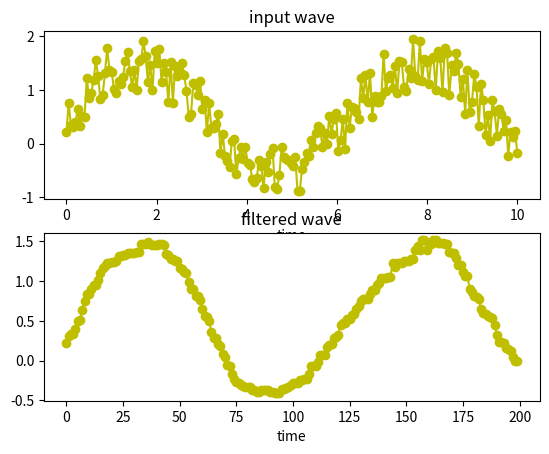

Write the Python code that produced this figure.
import numpy as np
import scipy as sp
import matplotlib.pyplot as plt
from scipy import signal

"Median filtering for 1d signal."

# Create some time signal
t = np.linspace(0,10,200)
# Create a simple sine wave
x1 = np.sin(t)
# Add noise to the signal
x2 = x1 + np.random.rand(200)
# Add noise to the signal
y1 = sp.signal.medfilt(x2,21)

# Plot the results
plt.subplot(2,1,1)
plt.plot(t,x2,'yo-')
plt.title('input wave')
plt.xlabel('time')
plt.subplot(2,1,2)
plt.plot(range(200),y1,'yo-')
plt.title('filtered wave')
plt.xlabel('time')
plt.show()
